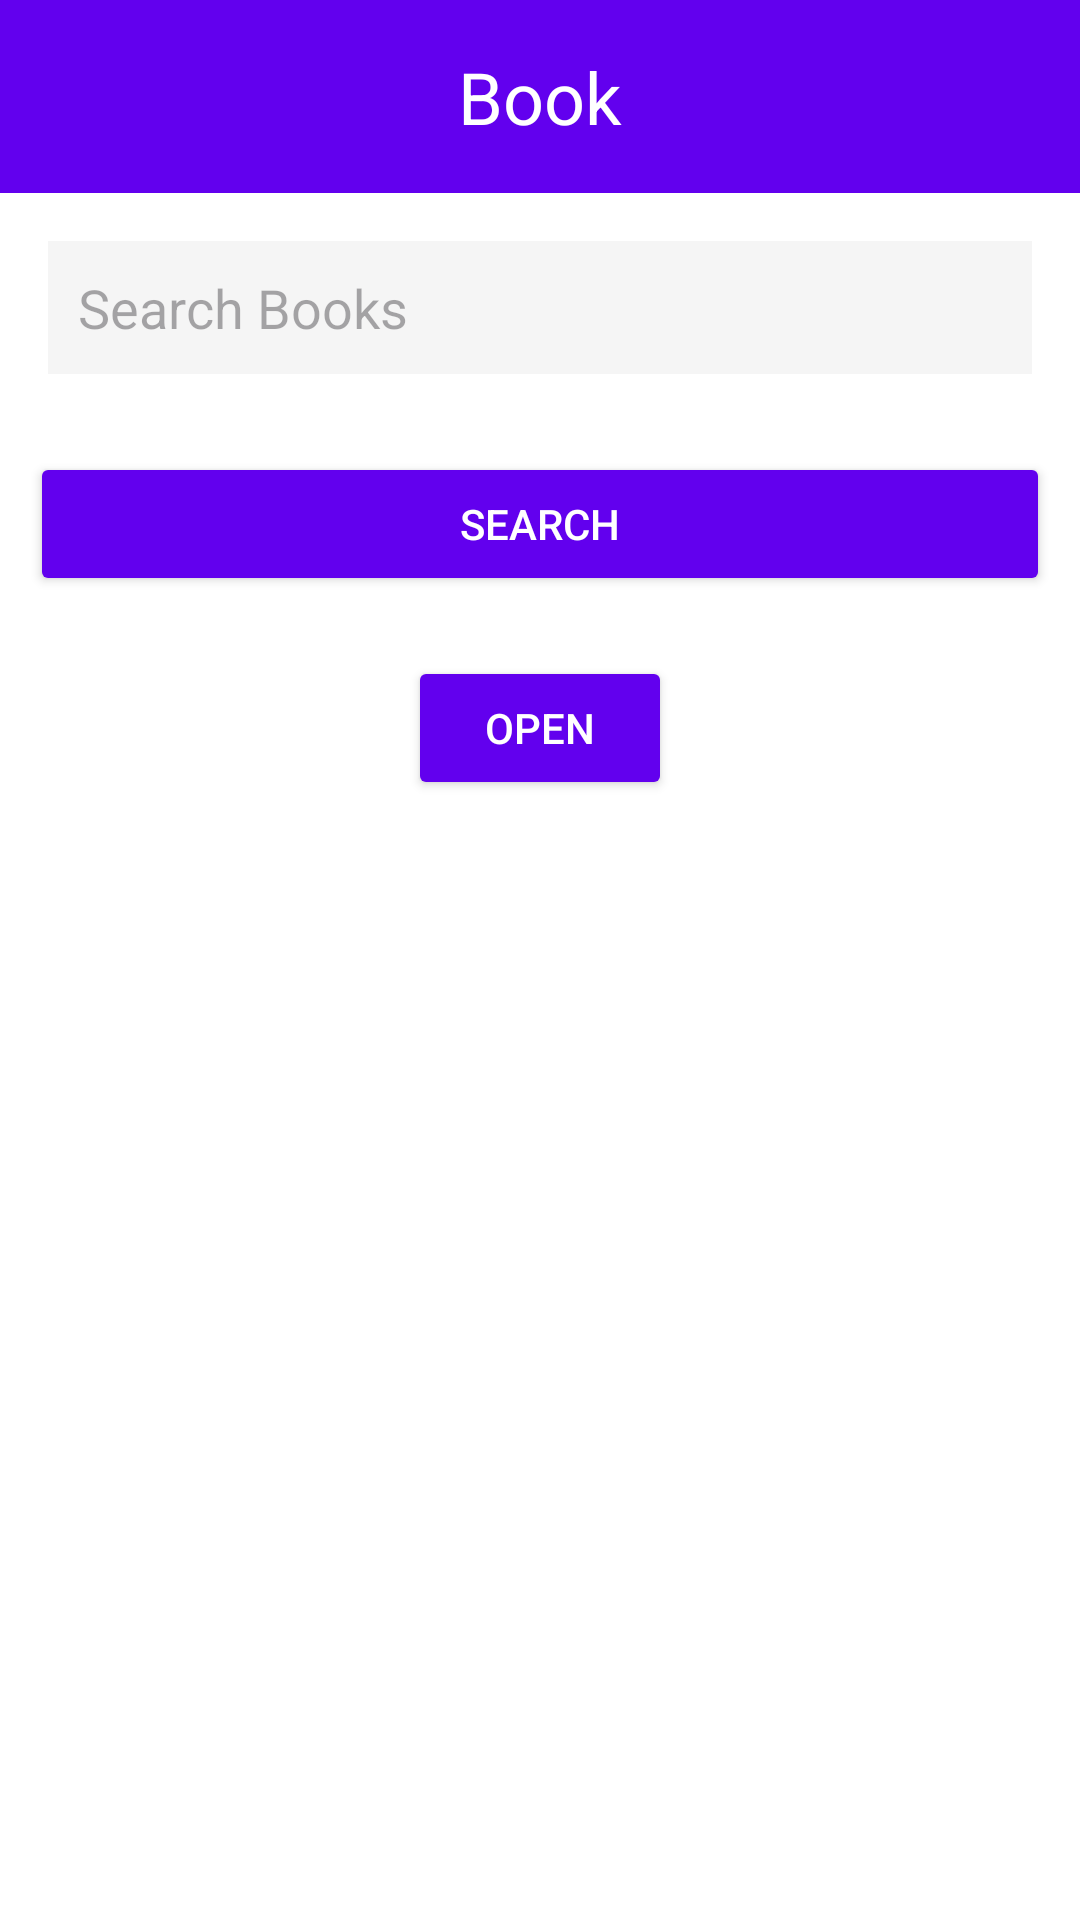

This screen was rendered from an Android layout file. Write that file and the resources it references.
<!-- AndroidManifest.xml: application theme Theme.FirstTaskFlask -->
<!-- res/layout/activity_main.xml -->
<androidx.appcompat.widget.LinearLayoutCompat xmlns:android="http://schemas.android.com/apk/res/android"
    xmlns:app="http://schemas.android.com/apk/res-auto"
    xmlns:tools="http://schemas.android.com/tools"
    android:layout_width="match_parent"
    android:layout_height="match_parent"
    android:background="@color/colorWhite"
    android:orientation="vertical"
    tools:context=".MainActivity">

    <TextView
        android:layout_width="match_parent"
        android:layout_height="wrap_content"
        android:background="@color/colorPrimary"
        android:text="Book"
        android:gravity="center"
        android:padding="16dp"
        android:textColor="@color/colorWhite"
        android:textSize="24sp" />

    <EditText
        android:id="@+id/edtCat"
        android:layout_width="match_parent"
        android:layout_height="wrap_content"
        android:layout_margin="16dp"
        android:background="@color/colorLightGray"
        android:hint="Search Books"
        android:padding="10dp" />

    <Button
        android:id="@+id/btnSearch"
        android:layout_width="match_parent"
        android:layout_height="wrap_content"
        android:layout_margin="10dp"
        android:backgroundTint="@color/colorPrimary"
        android:text="Search"
        android:textColor="@color/colorWhite" />

    <Button
        android:id="@+id/btnOpen"
        android:layout_width="wrap_content"
        android:layout_height="wrap_content"
        android:layout_gravity="center_horizontal"
        android:layout_margin="10dp"
        android:backgroundTint="@color/colorPrimary"
        android:text="Open"
        android:textColor="@color/colorWhite" />

    <ListView
        android:id="@+id/lstBooks"
        android:layout_width="match_parent"
        android:layout_height="match_parent"
        android:layout_margin="10dp"
        android:background="@color/colorWhite" />

</androidx.appcompat.widget.LinearLayoutCompat>
<!-- resources referenced by this layout -->
<resources>
  <color name="colorLightGray">#F5F5F5</color>
  <color name="colorPrimary">#6200EE</color>
  <color name="colorWhite">#FFFFFF</color>
  <style name="Theme.FirstTaskFlask" parent="Base.Theme.FirstTaskFlask" />
  <style name="Base.Theme.FirstTaskFlask" parent="Theme.Material3.DayNight.NoActionBar">
          
          
      </style>
</resources>
